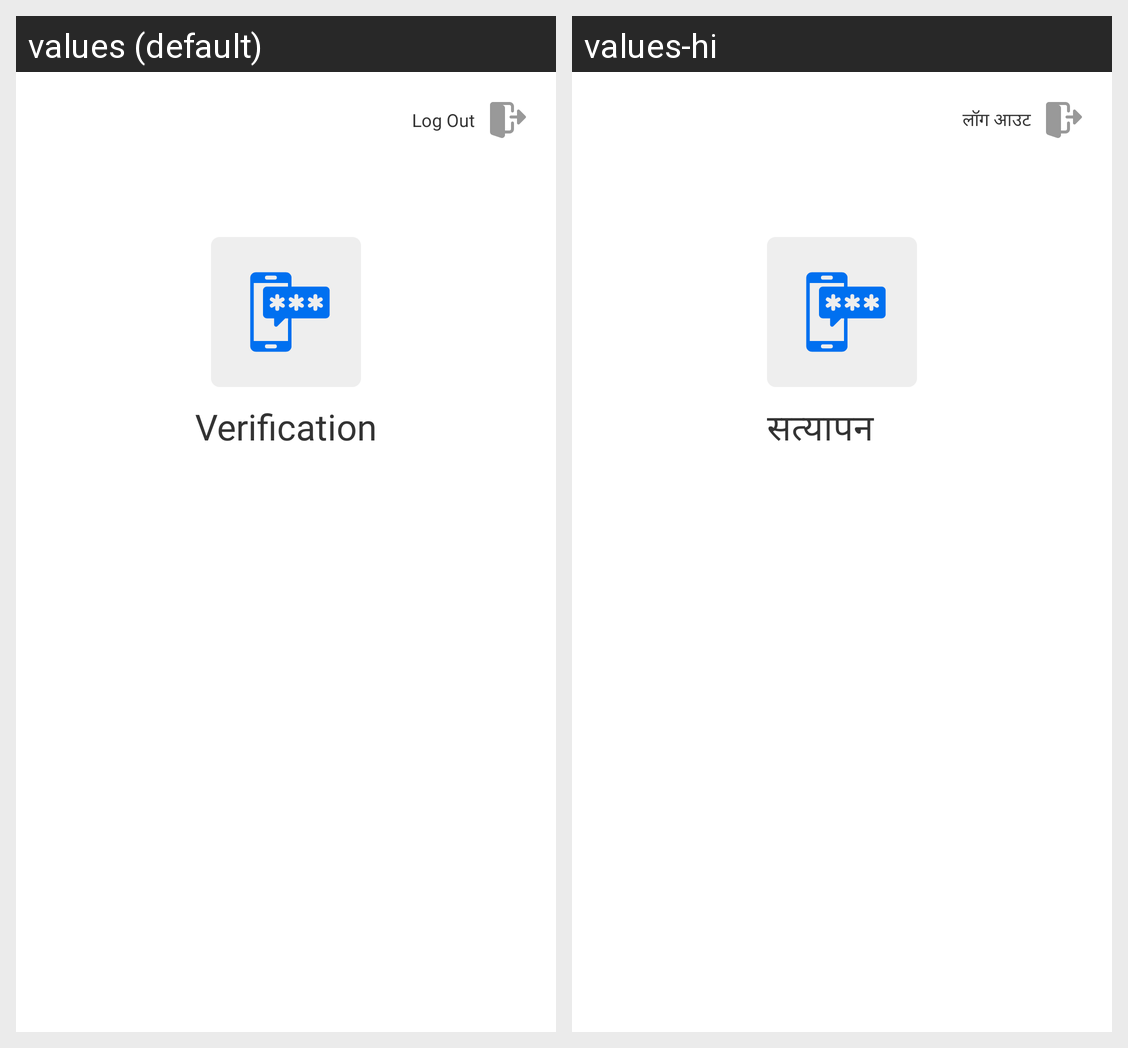

The Android screen above is rendered under two locales of the same app. Produce the string resources it draws, with the default and per-locale values.
Android screen res/layout/activity_phone_verification.xml rendered under 2 locales, left to right: values (default), values-hi. Device: Nexus 5 (rendered at 1080×1920; each locale shown at half size, 540×960, under a caption strip naming it); theme LoginTheme.
Strings drawn on this screen, with the default value and each locale's value (text and hints the layout hard-codes, and strings that could not be matched under every locale, appear in the picture but are not listed):

logout
  values: Log Out
  values-hi: लॉग आउट

verification
  values: Verification
  values-hi: सत्यापन
